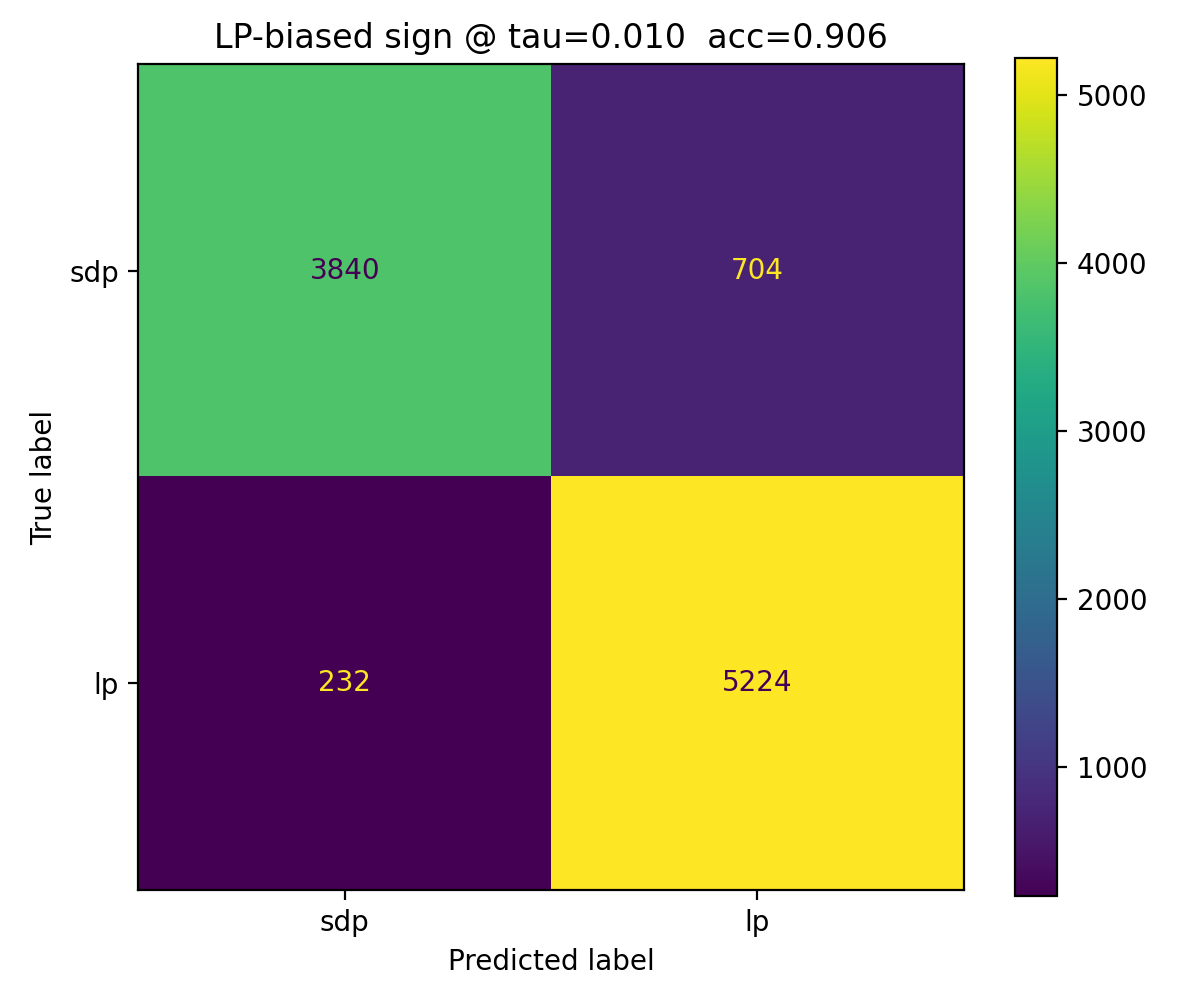

Values plotted in this chart, from the file beside it:
, pred_sdp(0), pred_lp(1)
true_sdp(0), 3840, 704
true_lp(1), 232, 5224
